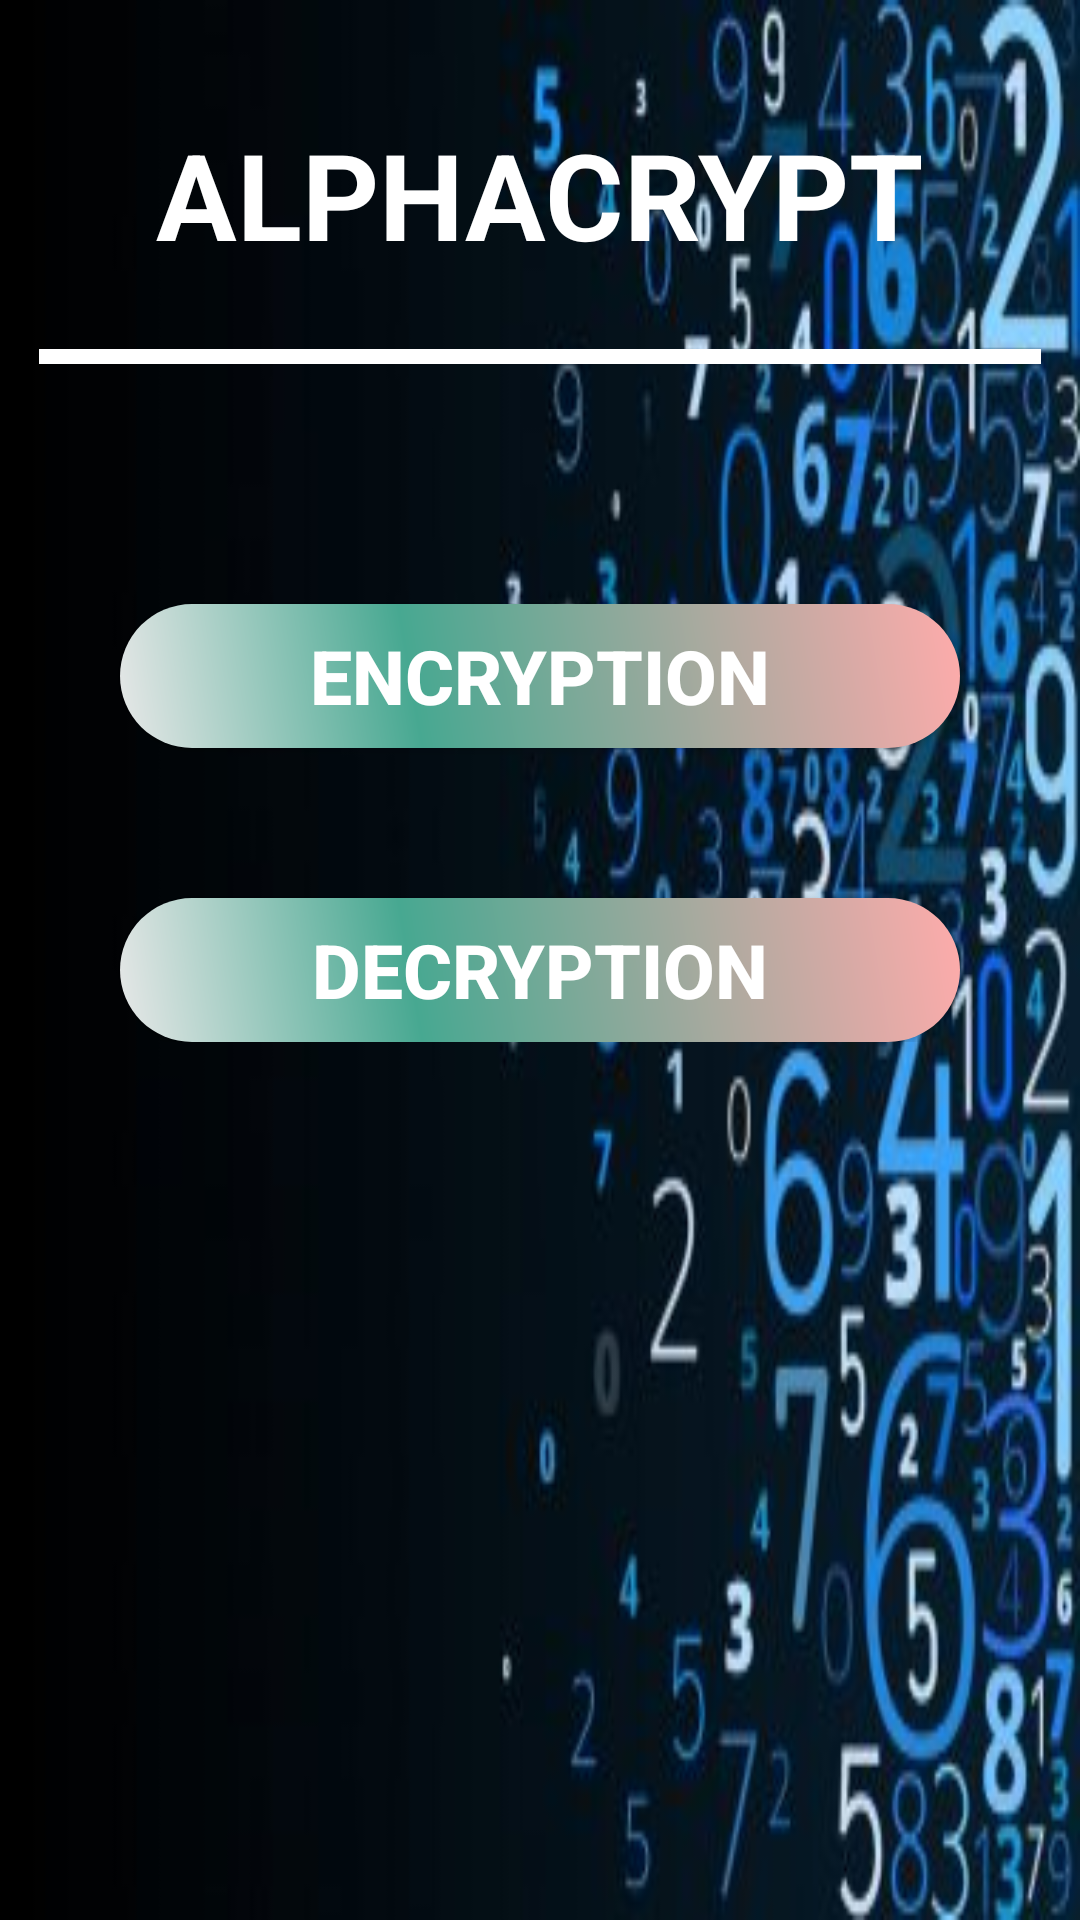

Android layout source for this screen:
<!-- AndroidManifest.xml: application theme Theme.Alphacrypt -->
<!-- res/layout/activity_main.xml -->
<?xml version="1.0" encoding="utf-8"?>
<ScrollView xmlns:android="http://schemas.android.com/apk/res/android"
    xmlns:tools="http://schemas.android.com/tools"
    android:layout_width="match_parent"
    android:layout_height="match_parent"
    android:orientation="vertical"
    android:padding="8dp"
    android:background="@drawable/pic1"
    tools:context=".MainActivity">

    <LinearLayout
        android:layout_width="match_parent"
        android:layout_height="wrap_content"
        android:orientation="vertical"
        android:layout_margin="5dp">
        <LinearLayout
            android:layout_width="match_parent"
            android:layout_height="wrap_content"
            android:orientation="vertical"
            android:layout_marginTop="10dp"
            android:layout_marginBottom="5dp">

            <TextView
                android:layout_width="wrap_content"
                android:layout_height="wrap_content"
                android:layout_gravity="center"
                android:text="ALPHACRYPT"
                android:background="@drawable/layout"
                android:padding="15dp"
                android:textColor="@android:color/white"
                android:textSize="40sp"
                android:textStyle="bold"/>
        </LinearLayout>


        <LinearLayout
            android:layout_width="match_parent"
            android:layout_height="wrap_content"
            android:orientation="vertical"
            android:layout_gravity="center"
            android:layout_marginTop="5dp">
            <View
                android:layout_width="wrap_content"
                android:layout_height="5dp"
                android:background="@android:color/white"/>
        </LinearLayout>
        <LinearLayout
            android:layout_width="match_parent"
            android:layout_height="wrap_content"
            android:orientation="vertical"
            android:layout_gravity="center"
            android:layout_marginTop="30dp">
            <Button
                android:id="@+id/encd"
                android:layout_width="280dp"
                android:layout_height="wrap_content"
                android:layout_gravity="center"
                android:layout_marginTop="50dp"
                android:text="Encryption"
                android:textStyle="bold"
                android:textSize="25sp"
                android:textColor="#FFFFFF"
                android:background="@drawable/button_layout1"/>
            <Button
                android:id="@+id/decd"
                android:layout_width="280dp"
                android:layout_height="wrap_content"
                android:layout_gravity="center"
                android:layout_marginTop="50dp"
                android:text="Decryption"
                android:textStyle="bold"
                android:textSize="25sp"
                android:textColor="#FFFFFF"
                android:background="@drawable/button_layout1"/>
        </LinearLayout>
    </LinearLayout>

</ScrollView>
<!-- resources referenced by this layout -->
<resources>
  <!-- drawable button_layout1 (drawable) -->
  <?xml version="1.0" encoding="utf-8"?>
  <shape xmlns:android="http://schemas.android.com/apk/res/android"
      android:shape="rectangle">
  
      <corners
          android:radius="85dp"/>
      <gradient
          android:angle="45"
          android:centerX="35%"
          android:centerColor="#47A891"
          android:startColor="#E8E8E8"
          android:endColor="#FFABAB"
          android:type="linear"/>
  
  
  </shape>
  <!-- drawable pic1: jpg bitmap (drawable, 21466 bytes) -->
  <style name="Theme.Alphacrypt" parent="Theme.MaterialComponents.DayNight.DarkActionBar">
          
          <item name="colorPrimary">@color/purple_500</item>
          <item name="colorPrimaryVariant">@color/purple_700</item>
          <item name="colorOnPrimary">@color/white</item>
          
          <item name="colorSecondary">@color/teal_200</item>
          <item name="colorSecondaryVariant">@color/teal_700</item>
          <item name="colorOnSecondary">@color/black</item>
          
          <item name="android:statusBarColor" tools:targetApi="l">?attr/colorPrimaryVariant</item>
          
      </style>
  <!-- not gathered from this repository: default colours our renderer supplied (Android Studio template values) -->
  <color name="purple_500">#FF6200EE</color>
  <color name="purple_700">#FF3700B3</color>
  <color name="teal_200">#FF03DAC5</color>
  <color name="teal_700">#FF018786</color>
  <color name="black">#FF000000</color>
  <color name="white">#FFFFFFFF</color>
</resources>
